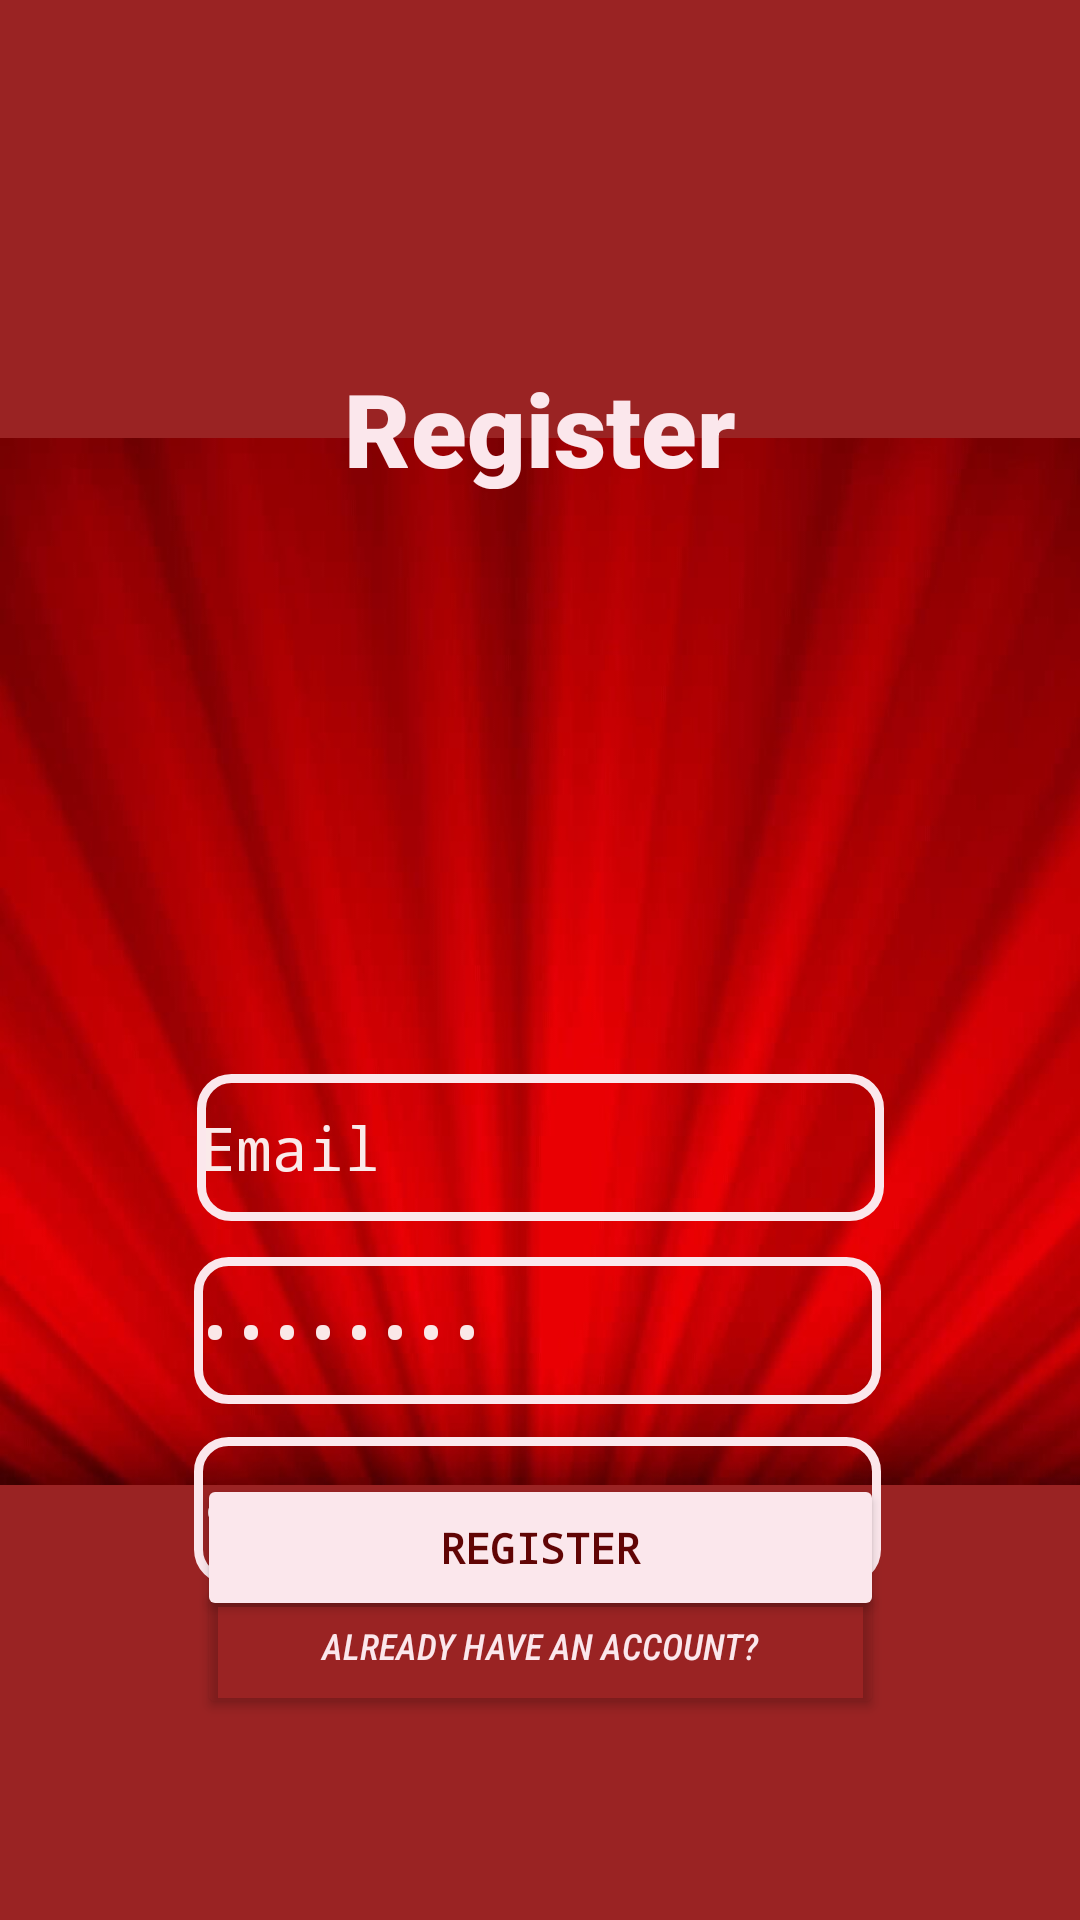

This screen was rendered from an Android layout file. Write that file and the resources it references.
<!-- AndroidManifest.xml: application theme Theme.PS_G8 -->
<!-- res/layout/activity_main5.xml -->
<?xml version="1.0" encoding="utf-8"?>
<androidx.constraintlayout.widget.ConstraintLayout
    xmlns:android="http://schemas.android.com/apk/res/android"
    xmlns:app="http://schemas.android.com/apk/res-auto"
    xmlns:tools="http://schemas.android.com/tools"
    android:layout_width="match_parent"
    android:layout_height="match_parent"
    android:background="#9A2323"
    tools:context=".MainActivity3">

  <ImageView
      android:id="@+id/background_Registro"
      android:layout_height="1023dp"
      android:src="@drawable/background_lineas"
      app:layout_constraintBottom_toBottomOf="parent"
      app:layout_constraintEnd_toEndOf="parent"
      app:layout_constraintStart_toStartOf="parent"
      app:layout_constraintTop_toTopOf="parent"
      android:layout_width="wrap_content" />

  <TextView
      android:id="@+id/nuevoUsuario"
      android:layout_width="175dp"
      android:layout_height="43dp"
      android:layout_marginTop="120dp"
      android:fontFamily="sans-serif-black"
      android:text="@string/str_register"
      android:textAlignment="center"
      android:textAppearance="@style/TextAppearance.AppCompat.Large"
      android:textColor="@color/blanquito"
      android:textSize="34sp"
      android:textStyle="bold"
      app:layout_constraintEnd_toEndOf="parent"
      app:layout_constraintStart_toStartOf="parent"
      app:layout_constraintTop_toTopOf="parent" />

  <Button
      android:id="@+id/confirmarRegistro"
      android:layout_width="229dp"
      android:layout_height="49dp"
      android:layout_marginTop="300dp"
      android:backgroundTint="@color/blanquito"
      android:fontFamily="monospace"
      android:onClick="Register"
      android:shadowColor="#3E0808"
      android:shadowDx="40"
      android:shadowDy="40"
      android:text="@string/str_register"
      android:textAlignment="center"
      android:textColor="#610505"
      android:textStyle="bold"
      app:cornerRadius="10dp"
      app:layout_constraintBottom_toBottomOf="parent"
      app:layout_constraintEnd_toEndOf="parent"
      app:layout_constraintStart_toStartOf="parent"
      app:layout_constraintTop_toTopOf="parent"
      app:layout_constraintVertical_bias="0.658" />

  <Button
      android:id="@+id/cancelarRegistro"
      android:layout_width="229dp"
      android:layout_height="49dp"
      android:layout_marginTop="300dp"
      android:backgroundTint="#00FBE7EC"
      android:fontFamily="sans-serif-condensed-medium"
      android:onClick="cancelRegister"
      android:text="Already have an Account?"
      android:textAlignment="center"
      android:textColor="@color/blanquito"
      android:textSize="12sp"
      android:textStyle="italic"
      app:cornerRadius="10dp"
      app:layout_constraintBottom_toBottomOf="parent"
      app:layout_constraintEnd_toEndOf="parent"
      app:layout_constraintStart_toStartOf="parent"
      app:layout_constraintTop_toTopOf="parent"
      app:layout_constraintVertical_bias="0.77"
      app:strokeColor="#00FFFFFF" />

  <EditText
      android:id="@+id/id_Email3"
      android:layout_width="229dp"
      android:layout_height="49dp"
      android:layout_marginTop="80dp"
      android:background="@drawable/rectangle"
      android:clickable="false"
      android:ems="10"
      android:fontFamily="monospace"
      android:inputType="text"
      android:minHeight="48dp"
      android:text="@string/str_email"
      android:textColor="#FAEAEA"
      android:textSize="20sp"
      app:layout_constraintEnd_toEndOf="parent"
      app:layout_constraintStart_toStartOf="parent"
      app:layout_constraintTop_toBottomOf="@+id/logoAppRegistro" />

  <EditText
      android:id="@+id/id_Password1"
      android:layout_width="229dp"
      android:layout_height="49dp"
      android:layout_marginTop="12dp"
      android:background="@drawable/rectangle"
      android:ems="10"
      android:fontFamily="monospace"
      android:inputType="textPassword"
      android:minHeight="48dp"
      android:text="@string/str_password"
      android:textColor="#FAE8E8"
      android:textSize="20sp"
      app:layout_constraintEnd_toEndOf="parent"
      app:layout_constraintHorizontal_bias="0.493"
      app:layout_constraintStart_toStartOf="parent"
      app:layout_constraintTop_toBottomOf="@+id/id_Email3"

      />

  <EditText
      android:id="@+id/id_Password2"
      android:layout_width="229dp"
      android:layout_height="49dp"
      android:layout_marginTop="72dp"
      android:background="@drawable/rectangle"
      android:ems="10"
      android:fontFamily="monospace"
      android:inputType="textPassword"
      android:minHeight="48dp"
      android:text="@string/str_password"
      android:textColor="#FAE8E8"
      android:textSize="20sp"
      app:layout_constraintEnd_toEndOf="parent"
      app:layout_constraintHorizontal_bias="0.493"
      app:layout_constraintStart_toStartOf="parent"
      app:layout_constraintTop_toBottomOf="@+id/id_Email3"

      />

  <ImageView
      android:id="@+id/logoAppRegistro"
      android:layout_width="138dp"
      android:layout_height="91dp"
      android:layout_marginTop="24dp"
      app:layout_constraintEnd_toEndOf="parent"
      app:layout_constraintHorizontal_bias="0.498"
      app:layout_constraintStart_toStartOf="parent"
      app:layout_constraintTop_toBottomOf="@+id/nuevoUsuario"
      app:srcCompat="@drawable/claqueta" />

</androidx.constraintlayout.widget.ConstraintLayout>
<!-- resources referenced by this layout -->
<resources>
  <color name="blanquito">#FFFBE7EC</color>
  <!-- drawable background_lineas: jpg bitmap (drawable, 72614 bytes) -->
  <!-- drawable rectangle (drawable) -->
  <?xml version="1.0" encoding="utf-8"?>
  <shape xmlns:android="http://schemas.android.com/apk/res/android" android:shape="rectangle">
  
  
  <stroke android:width="3dp"
      android:color="@color/blanquito"/>
  
  <padding android:left="1dp"
      android:top="1dp"
      android:right="1dp"
      android:bottom="1dp"/>
  
  <corners android:radius="10dp"
      />
  </shape>
  <string name="str_email">  Email</string>
  <string name="str_password">  Password</string>
  <string name="str_register">Register</string>
  <style name="Theme.PS_G8" parent="Theme.MaterialComponents.DayNight.DarkActionBar">
          
          <item name="colorPrimary">@color/purple_500</item>
          <item name="colorPrimaryVariant">@color/purple_700</item>
          <item name="colorOnPrimary">@color/white</item>
          
          <item name="colorSecondary">@color/teal_200</item>
          <item name="colorSecondaryVariant">@color/teal_700</item>
          <item name="colorOnSecondary">@color/black</item>
          
          <item name="android:statusBarColor">?attr/colorPrimaryVariant</item>
          
      </style>
  <color name="purple_500">#FF6200EE</color>
  <color name="purple_700">#FF3700B3</color>
  <color name="white">#FFFFFFFF</color>
  <color name="teal_200">#FF03DAC5</color>
  <color name="teal_700">#FF018786</color>
  <color name="black">#FF000000</color>
</resources>
